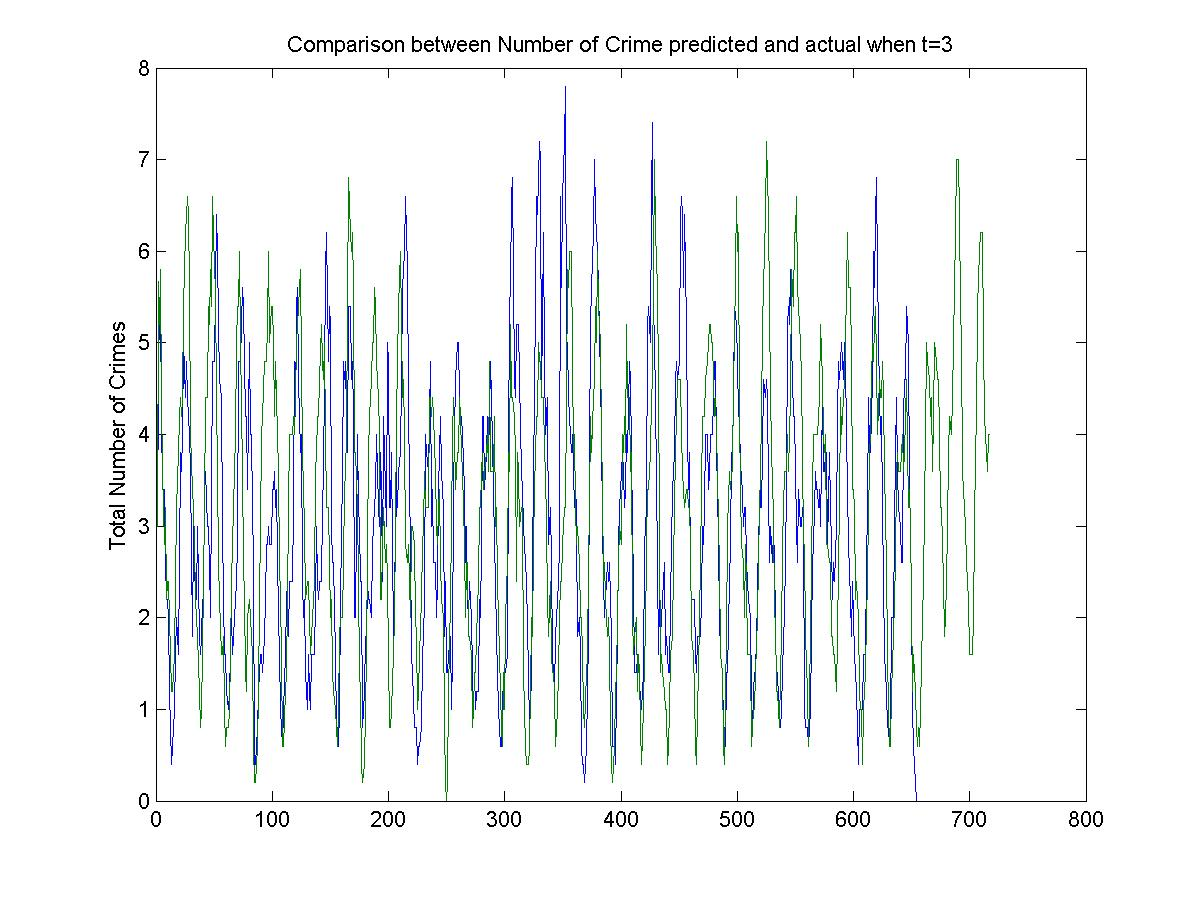

Values plotted in this chart, from the file beside it:
3, 3
6, 8
5, 6
5, 6
8, 3
3, 6
0, 1
1, 2
5, 2
4, 5
1, 1
0, 2
0, 2
1, 0
0, 1
2, 1
1, 3
1, 3
4, 4
2, 5
0, 4
6, 5
7, 4
3, 3
4, 6
5, 9
3, 9
9, 5
1, 4
3, 5
4, 5
1, 1
0, 2
7, 3
1, 3
2, 2
1, 0
4, 1
1, 0
0, 1
3, 3
3, 3
3, 5
9, 4
0, 7
0, 3
3, 8
1, 4
6, 7
7, 5
7, 9
3, 4
5, 3
10, 1
5, 1
3, 4
0, 2
4, 0
3, 1
1, 2
0, 0
... 656 more rows
